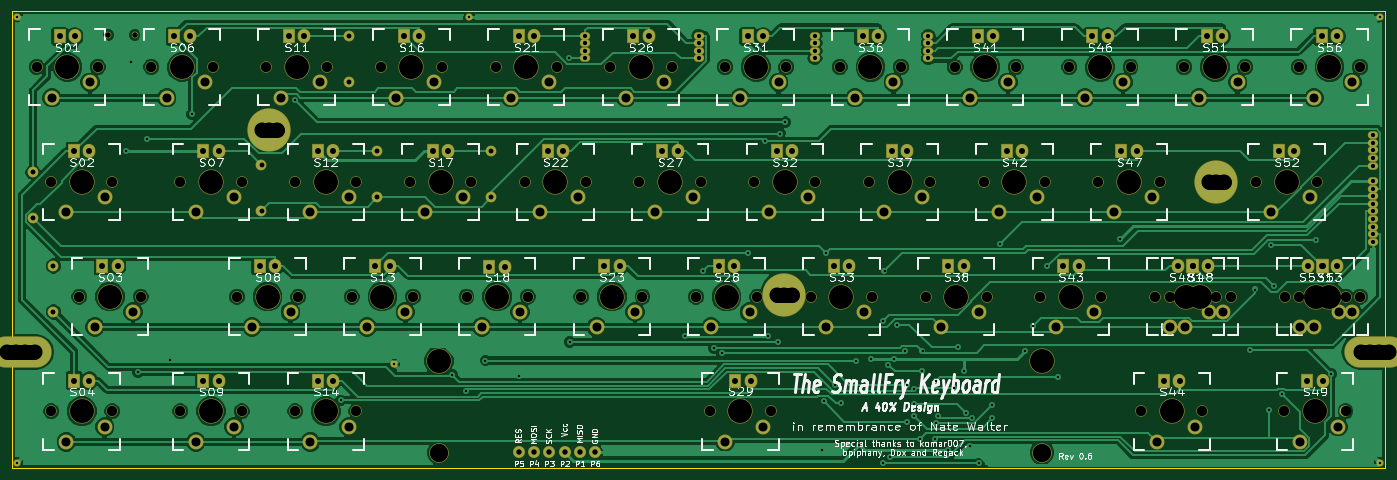
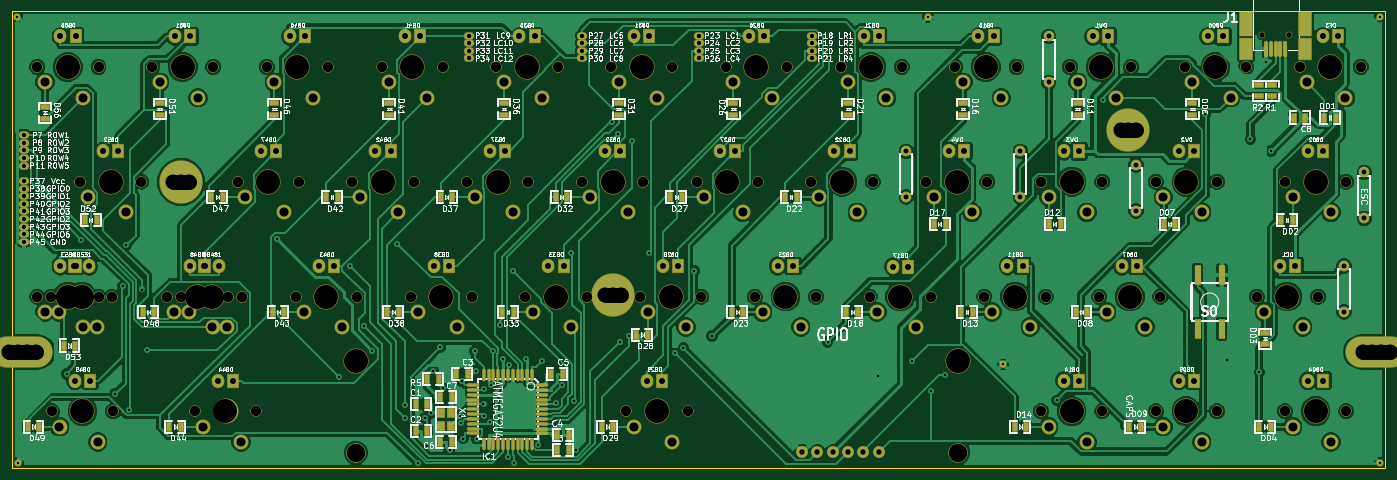
Circuit board: 9 layer files. Board 228.0 x 75.8 mm.
- bottom_mask: keyboard-B_Mask.gbs (13081 bytes)
- bottom_silk: keyboard-B_SilkS.gbo (159684 bytes)
- bottom_copper: keyboard-Back.gbl (189969 bytes)
- outline: keyboard-Edge_Cuts.gbr (568 bytes)
- top_mask: keyboard-F_Mask.gts (9565 bytes)
- top_silk: keyboard-F_SilkS.gto (88781 bytes)
- top_copper: keyboard-Front.gtl (110968 bytes)
- drill: keyboard-NPTH.drl (813 bytes)
- drill: keyboard.drl (8124 bytes)

=== bottom_mask: keyboard-B_Mask.gbs (13081 bytes, source omitted) ===
=== bottom_silk: keyboard-B_SilkS.gbo (159684 bytes, source omitted) ===
=== bottom_copper: keyboard-Back.gbl (189969 bytes, source omitted) ===
=== outline: keyboard-Edge_Cuts.gbr ===
G04 (created by PCBNEW (2013-02-13 BZR 3947)-testing) date 10/16/2013 3:34:37 PM*
%MOIN*%
G04 Gerber Fmt 3.4, Leading zero omitted, Abs format*
%FSLAX34Y34*%
G01*
G70*
G90*
G04 APERTURE LIST*
%ADD10C,0*%
%ADD11C,0.00390157*%
G04 APERTURE END LIST*
G54D10*
G54D11*
X3602Y-3622D02*
G75*
G03X3602Y-3622I0J0D01*
G74*
G01*
X3600Y-3622D02*
X3602Y-3622D01*
X3601Y-3621D02*
X3601Y-3623D01*
X89751Y-29822D02*
X89751Y-29772D01*
X1Y-29822D02*
X89751Y-29822D01*
X89751Y27D02*
X89751Y-29772D01*
X1Y-29822D02*
X1Y27D01*
X1Y27D02*
X89751Y27D01*
M02*

=== top_mask: keyboard-F_Mask.gts (9565 bytes, source omitted) ===
=== top_silk: keyboard-F_SilkS.gto (88781 bytes, source omitted) ===
=== top_copper: keyboard-Front.gtl (110968 bytes, source omitted) ===
=== drill: keyboard-NPTH.drl ===
M48
;DRILL file {Pcbnew (2013-02-13 BZR 3947)-testing} date 3/7/2013 9:22:19 AM
;FORMAT={2:4/ absolute / inch / suppress leading zeros}
FMAT,2
INCH,TZ
T1C0.157
%
G90
G05
M72
T1
X49500Y-33000
X50425Y-55500
X50450Y-40500
X52300Y-48000
X57000Y-33000
X58875Y-55500
X58900Y-40500
X62600Y-48000
X64500Y-33000
X66375Y-55500
X66400Y-40500
X70100Y-48000
X72000Y-33000
X73900Y-40500
X77600Y-48000
X79500Y-33000
X81400Y-40500
X85100Y-48000
X87000Y-33000
X88900Y-40500
X92600Y-48000
X93470Y-55650
X94500Y-33000
X96400Y-40500
X100100Y-48000
X102000Y-33000
X103900Y-40500
X107600Y-48000
X109500Y-33000
X111400Y-40500
X115100Y-48000
X117000Y-33000
X118900Y-40500
X121700Y-55500
X123525Y-48000
X124500Y-33000
X129200Y-40500
X131065Y-55500
X132000Y-33000
X132000Y-48000
T0
M30

=== drill: keyboard.drl (8124 bytes, source omitted) ===
